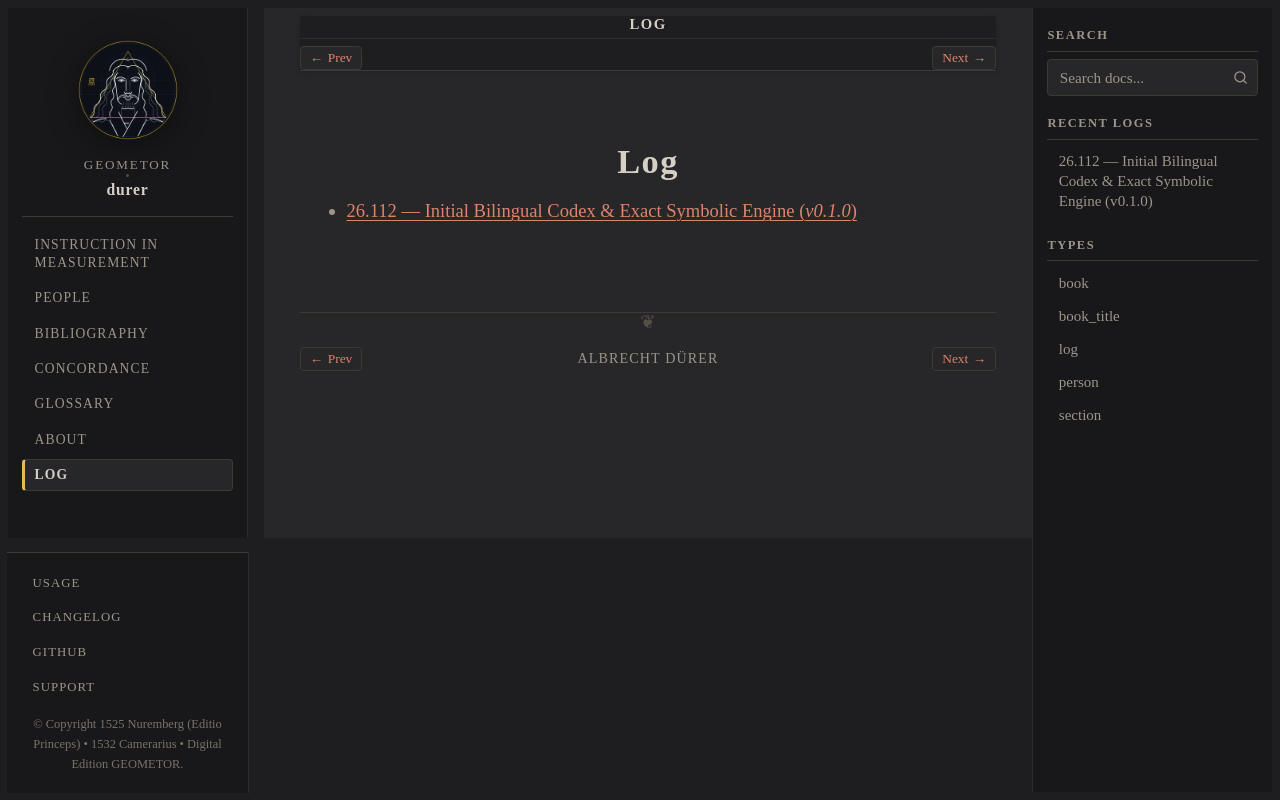

repository: geometor/durer · page: log/index.html · generator: sphinx

:navigation: header
:order: 30
:nav_title: Log

===
Log
===

.. toctree::
   :maxdepth: 2

   26.112-initial-codex/index
